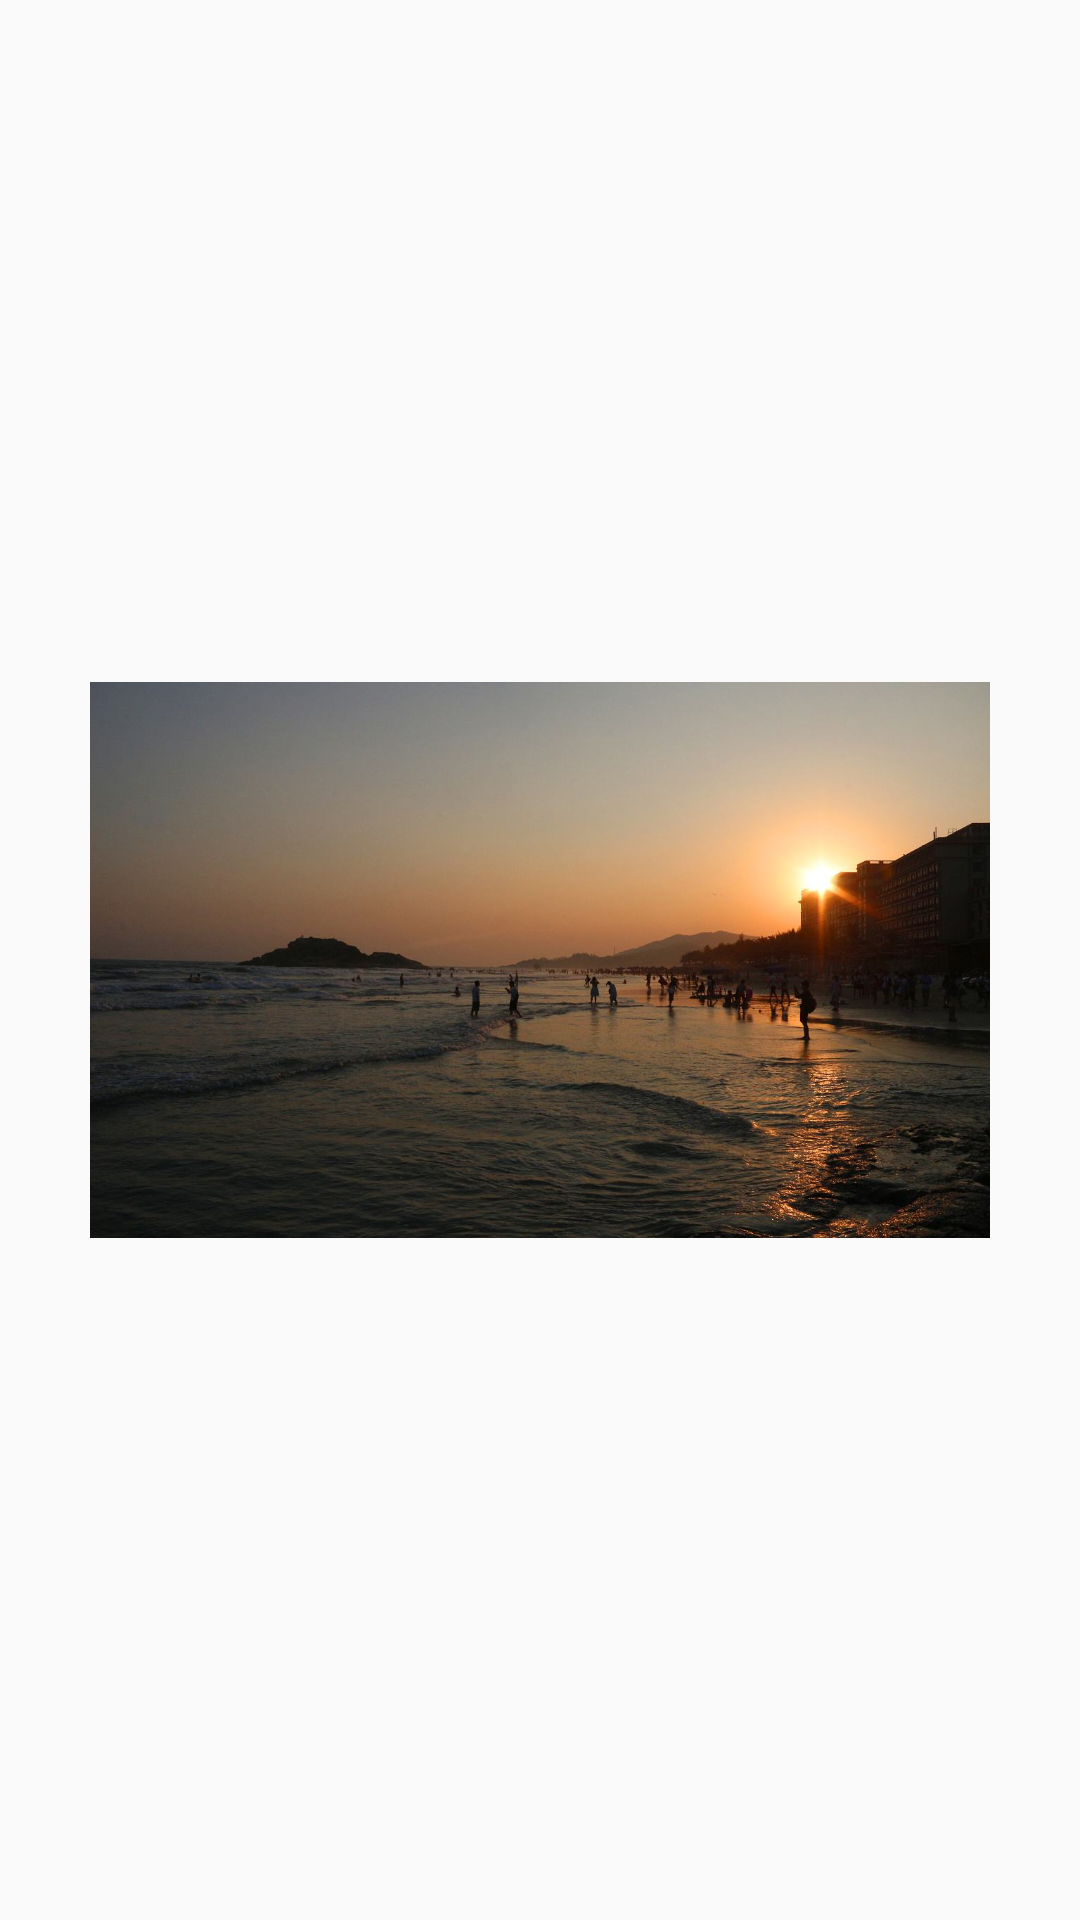

The Android layout XML behind this screen, and the referenced resources:
<!-- AndroidManifest.xml: application theme AppTheme -->
<!-- res/layout/activity_share.xml -->
<?xml version="1.0" encoding="utf-8"?>
<RelativeLayout xmlns:android="http://schemas.android.com/apk/res/android"
    android:layout_width="match_parent"
    android:layout_height="match_parent">

    <ImageView
        android:layout_width="300dp"
        android:layout_height="300dp"
        android:src="@drawable/fj"
        android:layout_centerInParent="true"
        android:transitionName="shareView"/>
</RelativeLayout>
<!-- resources referenced by this layout -->
<resources>
  <!-- drawable fj: jpg bitmap (drawable-xhdpi, 97291 bytes) -->
  <style name="AppTheme" parent="Theme.AppCompat.Light.NoActionBar">
      <item name="colorPrimary">@color/colorPrimary</item>
      <item name="colorPrimaryDark">@color/colorPrimaryDark</item>
      <item name="colorAccent">@color/colorAccent</item>
      <item name="android:windowContentTransitions">true</item>
      <item name="android:windowEnterTransition">@transition/fade</item>
      <item name="android:windowExitTransition">@transition/fade</item>
      <item name="android:windowAllowEnterTransitionOverlap">true</item>
      <item name="android:windowAllowReturnTransitionOverlap">true</item>
    </style>
  <color name="colorPrimary">#3F51B5</color>
  <color name="colorPrimaryDark">#FF2F54DF</color>
  <color name="colorAccent">#FF4081</color>
</resources>
